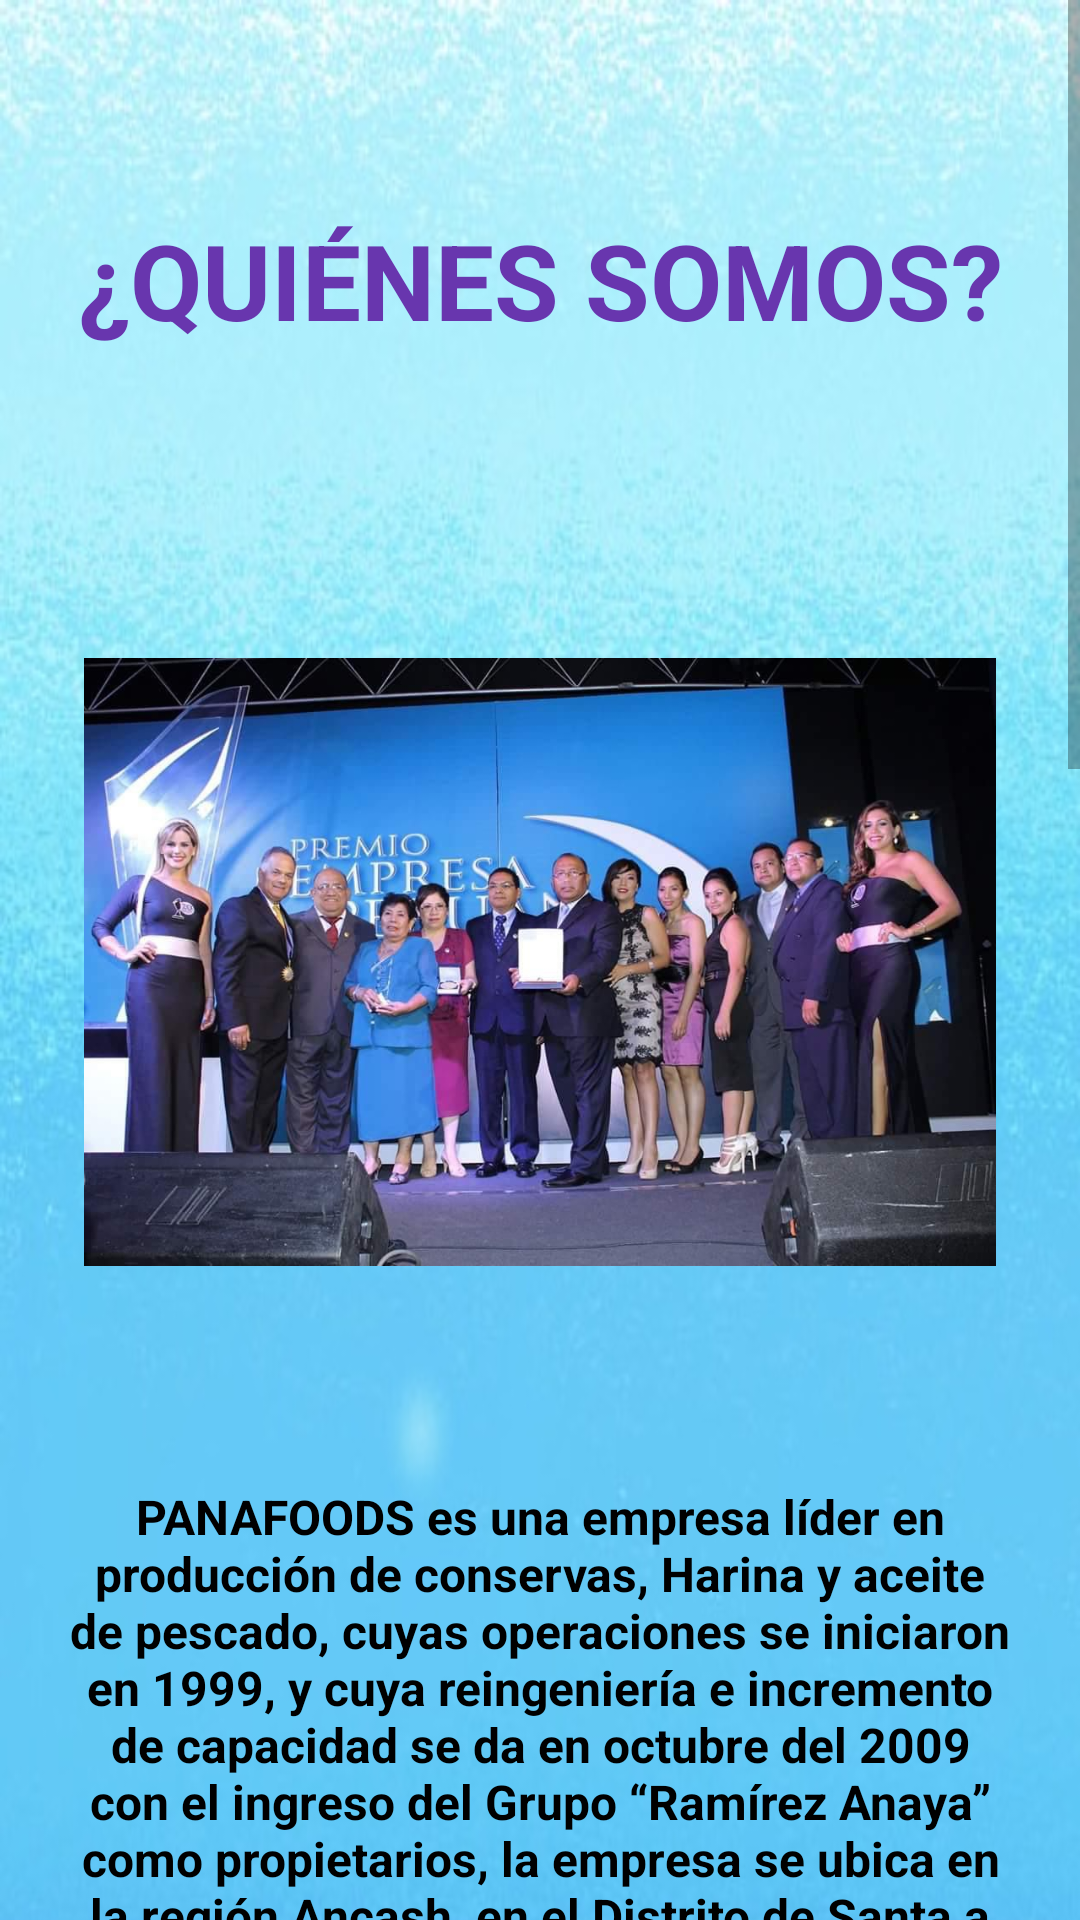

Here is an Android app screen rendered from its layout file. Give the layout XML and the strings, colors and styles it references.
<!-- AndroidManifest.xml: application theme Theme.AppCompat.Light.NoActionBar -->
<!-- res/layout/lyt_nosotros.xml -->
<?xml version="1.0" encoding="utf-8"?>
<androidx.constraintlayout.widget.ConstraintLayout xmlns:android="http://schemas.android.com/apk/res/android"
    xmlns:app="http://schemas.android.com/apk/res-auto"
    xmlns:tools="http://schemas.android.com/tools"
    android:layout_width="match_parent"
    android:layout_height="match_parent"
    tools:context=".ActNosotros">

    <ScrollView
        android:id="@+id/scrollView2"
        android:layout_width="0dp"
        android:layout_height="0dp"
        app:layout_constraintBottom_toBottomOf="parent"
        app:layout_constraintEnd_toEndOf="parent"
        app:layout_constraintStart_toStartOf="parent"
        app:layout_constraintTop_toTopOf="parent"
        tools:ignore="SpeakableTextPresentCheck">

        <LinearLayout
            android:layout_width="match_parent"
            android:layout_height="match_parent"
            android:background="@drawable/fondonosotros"
            android:orientation="vertical">

            <TextView
                android:id="@+id/textView2"
                android:layout_width="match_parent"
                android:layout_height="wrap_content"
                android:layout_marginTop="70dp"
                android:gravity="center"
                android:text="¿QUIÉNES SOMOS?"
                android:textColor="#6836AE"
                android:textSize="35dp"
                android:textStyle="bold" />

            <ImageView
                android:id="@+id/imageView5"
                android:layout_width="304dp"
                android:layout_height="308dp"
                android:layout_gravity="center"
                android:layout_marginTop="50dp"
                app:srcCompat="@drawable/us" />

            <TextView
                android:id="@+id/textView3"
                android:layout_width="320dp"
                android:layout_height="wrap_content"
                android:layout_gravity="center"
                android:layout_marginTop="20dp"
                android:background="#00FFFFFF"
                android:gravity="center"
                android:text="PANAFOODS es una empresa líder en producción de conservas, Harina y aceite de pescado, cuyas operaciones se iniciaron en 1999, y cuya reingeniería e incremento de capacidad se da en octubre del 2009 con el ingreso del Grupo “Ramírez Anaya” como propietarios, la empresa se ubica en la región Ancash, en el Distrito de Santa a 10 min. De la Ciudad de Chimbote. La visión y el compromiso de todos los colaboradores involucrados con los objetivos de la empresa, dan como resultado que PANAFOODS se convirtiera rápidamente en la empresa conservera líder en el Perú, ocupando anualmente el primer lugar en producciones y casi 350 días de trabajo/año, generando aproximadamente 400 puestos de empleos directos."
                android:textColor="#000000"
                android:textSize="16sp"
                android:textStyle="bold" />

            <TextView
                android:id="@+id/textView4"
                android:layout_width="match_parent"
                android:layout_height="wrap_content"
                android:layout_marginTop="45dp"
                android:gravity="center"
                android:text="VISIÓN"
                android:textColor="#6836AE"
                android:textSize="20dp"
                android:textStyle="bold" />

            <TextView
                android:id="@+id/textView5"
                android:layout_width="358dp"
                android:layout_height="wrap_content"
                android:layout_gravity="center"
                android:layout_marginTop="25dp"
                android:gravity="center|center_horizontal"
                android:text="Ser una empresa líder en Latinoamérica y el Caribe en la producción e innovación de alimentos de calidad, con una visión enfocada al cliente y generación de rentabilidad."
                android:textColor="#000000"
                android:textSize="16sp"
                android:textStyle="bold" />

            <TextView
                android:id="@+id/textView6"
                android:layout_width="match_parent"
                android:layout_height="wrap_content"
                android:layout_marginTop="45dp"
                android:gravity="center"
                android:text="MISIÓN"
                android:textColor="#6836AE"
                android:textSize="20dp"
                android:textStyle="bold" />

            <TextView
                android:id="@+id/textView7"
                android:layout_width="325dp"
                android:layout_height="wrap_content"
                android:layout_gravity="center"
                android:layout_marginTop="25dp"
                android:gravity="center"
                android:text="Satisfacer las necesidad de nuestros clientes con confiabilidad a largo plazo, ofreciendo productos de alta calidad acorde con las necesidades del mercado, con mejora continua en cada uno de nuestros procesos, respetando el medio ambiente y la responsabilidad social."
                android:textColor="#000000"
                android:textSize="16sp"
                android:textStyle="bold" />

            <TextView
                android:id="@+id/textView9"
                android:layout_width="match_parent"
                android:layout_height="wrap_content"
                android:layout_marginTop="45dp"
                android:gravity="center"
                android:text="VALORES"
                android:textColor="#6836AE"
                android:textSize="20dp"
                android:textStyle="bold" />

            <TextView
                android:id="@+id/textView10"
                android:layout_width="152dp"
                android:layout_height="74dp"
                android:layout_gravity="center"
                android:layout_marginTop="25dp"
                android:text="•	Trabajo en equipo •	Compromiso •	Integridad  •Responsabilidad "
                android:textColor="#000000"
                android:textSize="16sp"
                android:textStyle="bold" />

            <TextView
                android:id="@+id/textView11"
                android:layout_width="match_parent"
                android:layout_height="wrap_content"
                android:layout_marginTop="45dp"
                android:gravity="center"
                android:text="INFORMACIÓN GENERAL"
                android:textColor="#6836AE"
                android:textSize="20dp"
                android:textStyle="bold" />

            <TextView
                android:id="@+id/textView15"
                android:layout_width="382dp"
                android:layout_height="wrap_content"
                android:layout_marginTop="25dp"
                android:layout_gravity="center"
                android:layout_marginLeft="25dp"
                android:layout_marginBottom="30dp"
                android:text="DENOMINACION: PACIFIC NATURAL FOODS S.A.C \nR.U.C.: 20340941790 \nOFICINA PRINCIPAL: Jr. Lecca 270. Chorrillos, Lima.\TELÉFONO: 0511-2513469"
                android:textColor="#000000"
                android:textSize="14sp"
                android:textStyle="bold" />

        </LinearLayout>
    </ScrollView>
</androidx.constraintlayout.widget.ConstraintLayout>
<!-- resources referenced by this layout -->
<resources>
  <!-- drawable fondonosotros: jpeg bitmap (drawable, 142167 bytes) -->
  <!-- drawable us: jpeg bitmap (drawable, 91182 bytes) -->
</resources>
